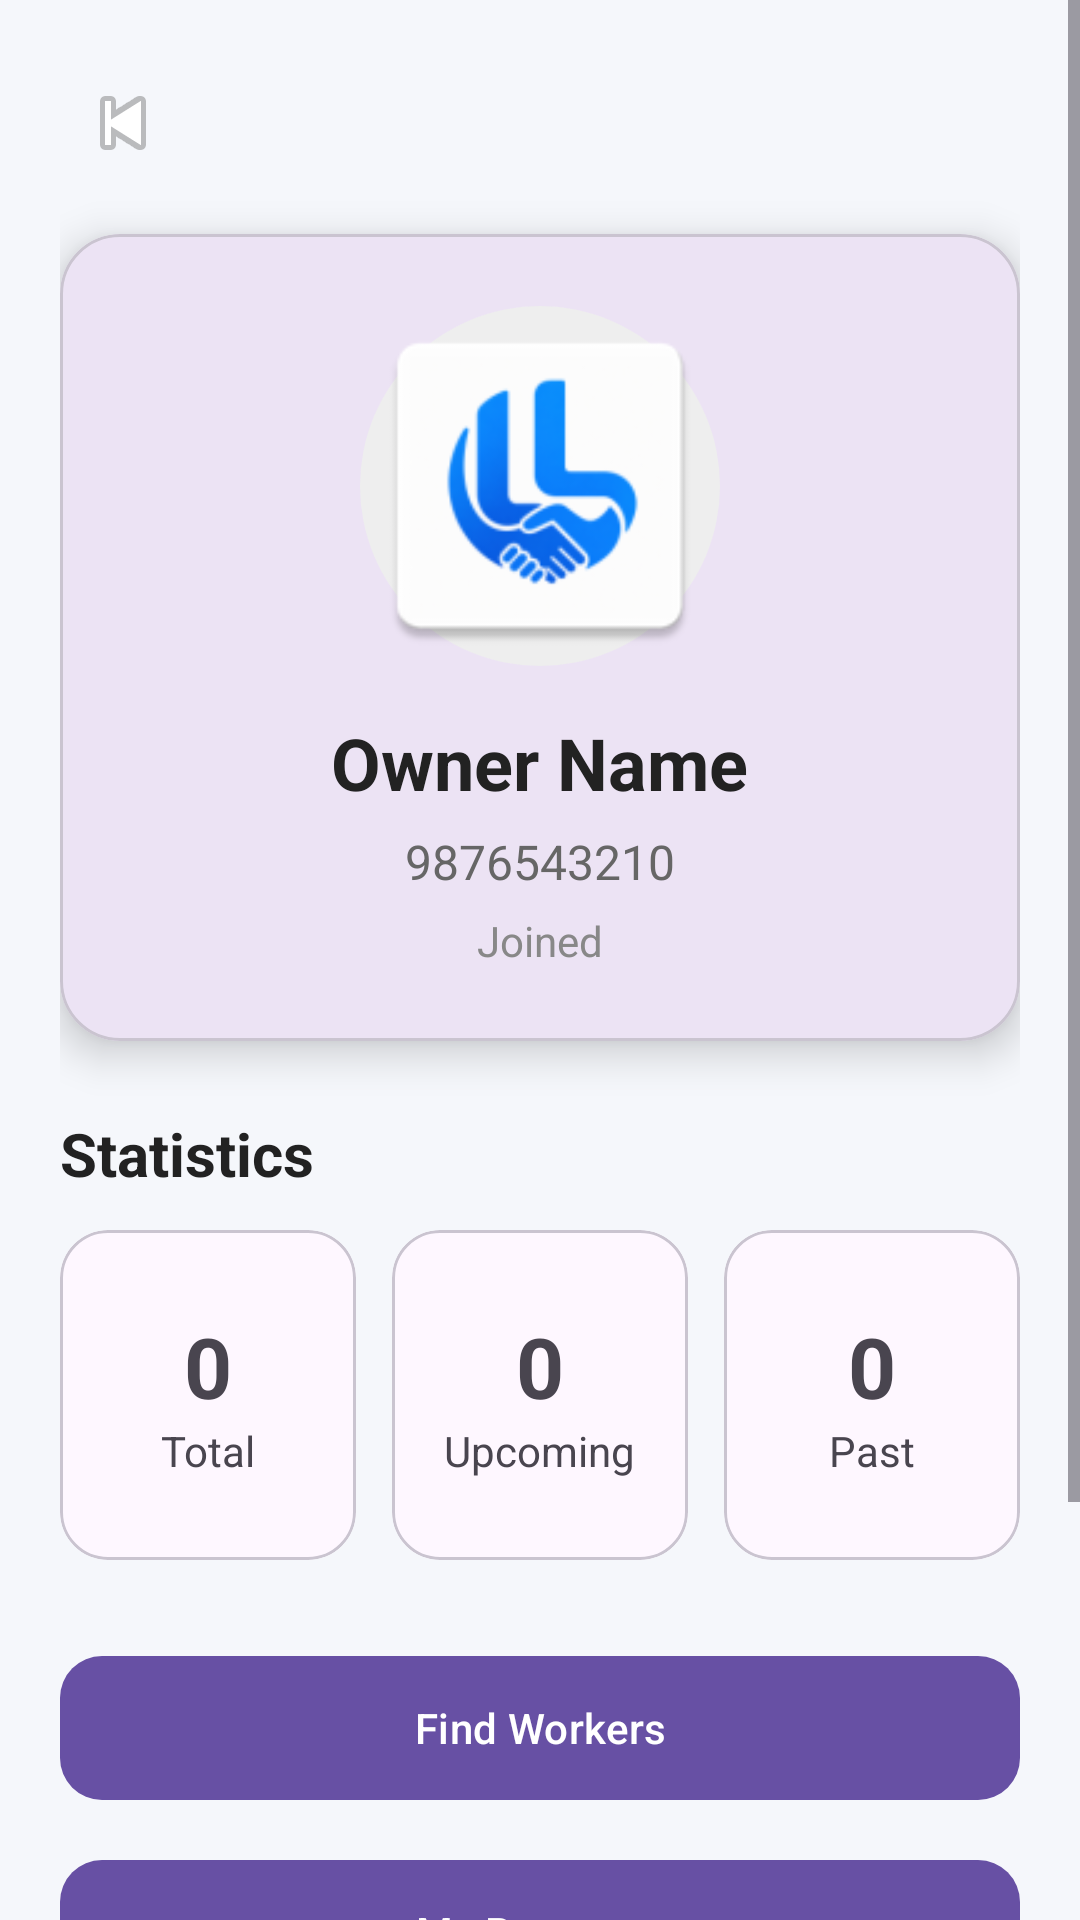

The Android layout XML behind this screen, and the referenced resources:
<!-- AndroidManifest.xml: application theme Theme.LabourLink -->
<!-- res/layout/activity_owner_profile.xml -->
<?xml version="1.0" encoding="utf-8"?>
<ScrollView xmlns:android="http://schemas.android.com/apk/res/android"
    xmlns:app="http://schemas.android.com/apk/res-auto"
    android:layout_width="match_parent"
    android:layout_height="match_parent"
    android:background="#F5F7FB">

    <LinearLayout
        android:layout_width="match_parent"
        android:layout_height="wrap_content"
        android:orientation="vertical"
        android:padding="20dp">

        

        <ImageButton
            android:id="@+id/btnBack"
            android:layout_width="42dp"
            android:layout_height="42dp"
            android:background="?attr/selectableItemBackgroundBorderless"
            android:src="@android:drawable/ic_media_previous"
            android:contentDescription="Back"/>

        

        <com.google.android.material.card.MaterialCardView
            android:layout_width="match_parent"
            android:layout_height="wrap_content"
            android:layout_marginTop="16dp"
            app:cardCornerRadius="20dp"
            app:cardElevation="8dp">

            <LinearLayout
                android:layout_width="match_parent"
                android:layout_height="wrap_content"
                android:gravity="center_horizontal"
                android:orientation="vertical"
                android:padding="24dp">

                <ImageView
                    android:id="@+id/imgProfile"
                    android:layout_width="120dp"
                    android:layout_height="120dp"
                    android:src="@mipmap/ic_launcher"
                    android:background="@drawable/circle_bg"
                    android:scaleType="centerCrop"/>

                <TextView
                    android:id="@+id/txtName"
                    android:layout_width="wrap_content"
                    android:layout_height="wrap_content"
                    android:layout_marginTop="16dp"
                    android:text="Owner Name"
                    android:textColor="#222222"
                    android:textSize="24sp"
                    android:textStyle="bold"/>

                <TextView
                    android:id="@+id/txtPhone"
                    android:layout_width="wrap_content"
                    android:layout_height="wrap_content"
                    android:layout_marginTop="6dp"
                    android:text="9876543210"
                    android:textColor="#666666"
                    android:textSize="16sp"/>

                <TextView
                    android:id="@+id/txtJoined"
                    android:layout_width="wrap_content"
                    android:layout_height="wrap_content"
                    android:layout_marginTop="6dp"
                    android:text="Joined"
                    android:textColor="#888888"/>

            </LinearLayout>

        </com.google.android.material.card.MaterialCardView>

        

        <TextView
            android:layout_width="wrap_content"
            android:layout_height="wrap_content"
            android:layout_marginTop="24dp"
            android:text="Statistics"
            android:textSize="20sp"
            android:textStyle="bold"
            android:textColor="#222222"/>

        <LinearLayout
            android:layout_width="match_parent"
            android:layout_height="wrap_content"
            android:layout_marginTop="12dp"
            android:orientation="horizontal">

            <com.google.android.material.card.MaterialCardView
                android:layout_width="0dp"
                android:layout_height="110dp"
                android:layout_weight="1"
                android:layout_marginEnd="6dp"
                app:cardCornerRadius="16dp">

                <LinearLayout
                    android:layout_width="match_parent"
                    android:layout_height="match_parent"
                    android:gravity="center"
                    android:orientation="vertical">

                    <TextView
                        android:id="@+id/txtTotalRequests"
                        android:layout_width="wrap_content"
                        android:layout_height="wrap_content"
                        android:text="0"
                        android:textSize="28sp"
                        android:textStyle="bold"/>

                    <TextView
                        android:layout_width="wrap_content"
                        android:layout_height="wrap_content"
                        android:text="Total"/>

                </LinearLayout>

            </com.google.android.material.card.MaterialCardView>

            <com.google.android.material.card.MaterialCardView
                android:layout_width="0dp"
                android:layout_height="110dp"
                android:layout_weight="1"
                android:layout_marginHorizontal="6dp"
                app:cardCornerRadius="16dp">

                <LinearLayout
                    android:layout_width="match_parent"
                    android:layout_height="match_parent"
                    android:gravity="center"
                    android:orientation="vertical">

                    <TextView
                        android:id="@+id/txtUpcomingRequests"
                        android:layout_width="wrap_content"
                        android:layout_height="wrap_content"
                        android:text="0"
                        android:textSize="28sp"
                        android:textStyle="bold"/>

                    <TextView
                        android:layout_width="wrap_content"
                        android:layout_height="wrap_content"
                        android:text="Upcoming"/>

                </LinearLayout>

            </com.google.android.material.card.MaterialCardView>

            <com.google.android.material.card.MaterialCardView
                android:layout_width="0dp"
                android:layout_height="110dp"
                android:layout_weight="1"
                android:layout_marginStart="6dp"
                app:cardCornerRadius="16dp">

                <LinearLayout
                    android:layout_width="match_parent"
                    android:layout_height="match_parent"
                    android:gravity="center"
                    android:orientation="vertical">

                    <TextView
                        android:id="@+id/txtPastRequests"
                        android:layout_width="wrap_content"
                        android:layout_height="wrap_content"
                        android:text="0"
                        android:textSize="28sp"
                        android:textStyle="bold"/>

                    <TextView
                        android:layout_width="wrap_content"
                        android:layout_height="wrap_content"
                        android:text="Past"/>

                </LinearLayout>

            </com.google.android.material.card.MaterialCardView>

        </LinearLayout>

        

        <com.google.android.material.button.MaterialButton
            android:id="@+id/btnFindWorkers"
            android:layout_width="match_parent"
            android:layout_height="56dp"
            android:layout_marginTop="28dp"
            android:text="Find Workers"
            app:cornerRadius="14dp"/>

        <com.google.android.material.button.MaterialButton
            android:id="@+id/btnMyRequests"
            android:layout_width="match_parent"
            android:layout_height="56dp"
            android:layout_marginTop="12dp"
            android:text="My Requests"
            app:cornerRadius="14dp"/>

        <com.google.android.material.button.MaterialButton
            android:id="@+id/btnLogout"
            android:layout_width="match_parent"
            android:layout_height="56dp"
            android:layout_marginTop="12dp"
            android:text="Logout"
            app:backgroundTint="#E53935"
            android:textColor="@android:color/white"
            app:cornerRadius="14dp"/>

        <com.google.android.material.button.MaterialButton
            android:id="@+id/btnCompletedRequests"
            android:layout_width="match_parent"
            android:layout_height="wrap_content"
            android:text="Completed Requests"
            android:layout_marginTop="10dp"/>

    </LinearLayout>

</ScrollView>
<!-- resources referenced by this layout -->
<resources>
  <!-- drawable circle_bg (drawable) -->
  <?xml version="1.0" encoding="utf-8"?>
  <shape xmlns:android="http://schemas.android.com/apk/res/android">
  
      <solid android:color="#EEEEEE"/>
  
      <corners android:radius="100dp"/>
  
  </shape>
  <!-- mipmap ic_launcher: webp bitmap (mipmap-hdpi, 2316 bytes) -->
  <style name="Theme.LabourLink" parent="Base.Theme.LabourLink" />
  <style name="Base.Theme.LabourLink" parent="Theme.Material3.DayNight.NoActionBar">
          
          
      </style>
</resources>
